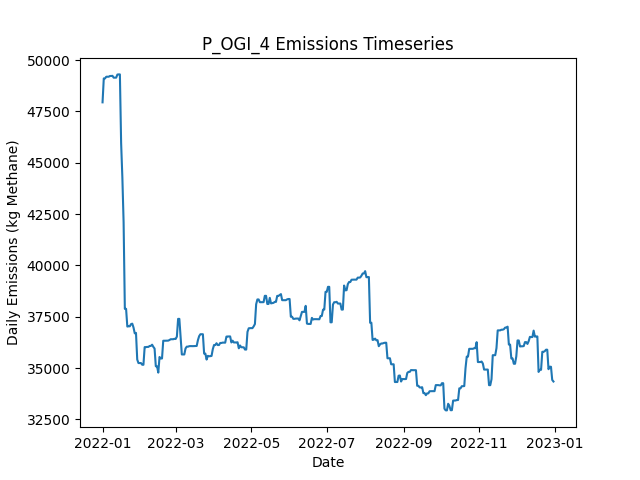

The file beside this chart, header and first rows:
Date, Daily Emissions (Kg Methane), Daily Mitigable Emissions (Kg Methane), Daily Non-Mitigable Emissions (Kg Methan…, Daily Cost ($), Active Leaks, New Leaks, Leaks Repaired, Leaks Naturally Repaired, Leaks Tagged, Daily Repair Cost ($), Daily Natural Repair Cost ($), OGI_persitehigh Deployment Cost ($), OGI_persitehigh Sites flagged for Follow…, OGI_persitehigh Leaks tagged for repair, OGI_persitehigh Sites Visited, OGI_persitehigh Travel Time (Minutes), OGI_persitehigh Survey Time (Minutes)
2022-01-01, 47945, 10119, 37826, 5512, 365, 366, 0, 1, 48, 0.00000, 200, 5512, , 48, 3, 180, 300
2022-01-02, 49110, 10126, 38984, 5512, 369, 4, 0, 0, 57, 0.00000, 0.00000, 5512, , 57, 3, 180, 360
2022-01-03, 49109, 10125, 38984, 5512, 367, 0, 0, 2, 43, 0.00000, 400, 5512, , 43, 3, 180, 300
2022-01-04, 49192, 10208, 38984, 5512, 368, 1, 0, 0, 47, 0.00000, 0.00000, 5512, , 47, 3, 180, 360
2022-01-05, 49193, 10209, 38984, 0.00000, 368, 1, 0, 1, 0, 0.00000, 200, 0.00000, , 0, 0, 0, 0
2022-01-06, 49193, 10209, 38984, 0.00000, 368, 0, 0, 0, 0, 0.00000, 0.00000, 0.00000, , 0, 0, 0, 0
2022-01-07, 49228, 10244, 38984, 0.00000, 370, 2, 0, 0, 0, 0.00000, 0.00000, 0.00000, , 0, 0, 0, 0
2022-01-08, 49228, 10244, 38984, 0.00000, 370, 0, 0, 0, 0, 0.00000, 0.00000, 0.00000, , 0, 0, 0, 0
2022-01-09, 49236, 10252, 38984, 0.00000, 373, 3, 0, 0, 0, 0.00000, 0.00000, 0.00000, , 0, 0, 0, 0
2022-01-10, 49146, 10266, 38880, 0.00000, 373, 1, 0, 0, 0, 0.00000, 0.00000, 0.00000, , 0, 0, 0, 0
2022-01-11, 49146, 10266, 38880, 0.00000, 373, 0, 0, 0, 0, 0.00000, 0.00000, 0.00000, , 0, 0, 0, 0
2022-01-12, 49147, 10267, 38880, 0.00000, 374, 1, 0, 0, 0, 0.00000, 0.00000, 0.00000, , 0, 0, 0, 0
2022-01-13, 49298, 10418, 38880, 0.00000, 376, 2, 0, 0, 0, 0.00000, 0.00000, 0.00000, , 0, 0, 0, 0
2022-01-14, 49305, 10425, 38880, 0.00000, 378, 2, 0, 0, 0, 0.00000, 0.00000, 0.00000, , 0, 0, 0, 0
2022-01-15, 49305, 10425, 38880, 0.00000, 378, 0, 0, 0, 0, 0.00000, 0.00000, 0.00000, , 0, 0, 0, 0
2022-01-16, 45957, 7941, 38016, 7800, 338, 0, 39, 0, 0, 7800, 0.00000, 0.00000, , 0, 0, 0, 0
2022-01-17, 44280, 6852, 37428, 8800, 292, 0, 44, 0, 0, 8800, 0.00000, 0.00000, , 0, 0, 0, 0
2022-01-18, 42106, 4972, 37135, 7000, 255, 0, 35, 1, 0, 7000, 200, 0.00000, , 0, 0, 0, 0
2022-01-19, 37884, 749.3, 37135, 6600, 222, 0, 33, 0, 0, 6600, 0.00000, 0.00000, , 0, 0, 0, 0
2022-01-20, 37888, 753, 37135, 0.00000, 223, 1, 0, 0, 0, 0.00000, 0.00000, 0.00000, , 0, 0, 0, 0
2022-01-21, 37024, 753, 36271, 0.00000, 222, 0, 0, 0, 0, 0.00000, 0.00000, 0.00000, , 0, 0, 0, 0
2022-01-22, 37036, 765.6, 36271, 0.00000, 224, 2, 0, 0, 0, 0.00000, 0.00000, 0.00000, , 0, 0, 0, 0
2022-01-23, 37036, 765.6, 36271, 0.00000, 224, 0, 0, 0, 0, 0.00000, 0.00000, 0.00000, , 0, 0, 0, 0
2022-01-24, 37143, 871.9, 36271, 0.00000, 224, 1, 0, 1, 0, 0.00000, 200, 0.00000, , 0, 0, 0, 0
2022-01-25, 37165, 894.1, 36271, 0.00000, 226, 2, 0, 0, 0, 0.00000, 0.00000, 0.00000, , 0, 0, 0, 0
2022-01-26, 36976, 894.9, 36081, 0.00000, 226, 2, 0, 0, 0, 0.00000, 0.00000, 0.00000, , 0, 0, 0, 0
2022-01-27, 36692, 905, 35787, 0.00000, 228, 3, 0, 0, 0, 0.00000, 0.00000, 0.00000, , 0, 0, 0, 0
2022-01-28, 36714, 926.7, 35787, 0.00000, 230, 2, 0, 0, 0, 0.00000, 0.00000, 0.00000, , 0, 0, 0, 0
2022-01-29, 35417, 960.2, 34456, 0.00000, 232, 4, 0, 0, 0, 0.00000, 0.00000, 0.00000, , 0, 0, 0, 0
2022-01-30, 35246, 979.4, 34266, 0.00000, 234, 3, 0, 0, 0, 0.00000, 0.00000, 0.00000, , 0, 0, 0, 0
2022-01-31, 35246, 979.4, 34266, 0.00000, 234, 0, 0, 0, 0, 0.00000, 0.00000, 0.00000, , 0, 0, 0, 0
2022-02-01, 35246, 979.9, 34266, 0.00000, 235, 1, 0, 0, 0, 0.00000, 0.00000, 0.00000, , 0, 0, 0, 0
2022-02-02, 35163, 983.6, 34180, 0.00000, 235, 1, 0, 0, 0, 0.00000, 0.00000, 0.00000, , 0, 0, 0, 0
2022-02-03, 35162, 982.4, 34180, 0.00000, 235, 2, 0, 2, 0, 0.00000, 400, 0.00000, , 0, 0, 0, 0
2022-02-04, 36023, 979.1, 35044, 0.00000, 235, 1, 0, 1, 0, 0.00000, 200, 0.00000, , 0, 0, 0, 0
2022-02-05, 36023, 979.1, 35044, 0.00000, 235, 0, 0, 0, 0, 0.00000, 0.00000, 0.00000, , 0, 0, 0, 0
2022-02-06, 36032, 987.9, 35044, 0.00000, 236, 1, 0, 0, 0, 0.00000, 0.00000, 0.00000, , 0, 0, 0, 0
2022-02-07, 36032, 987.9, 35044, 0.00000, 236, 0, 0, 0, 0, 0.00000, 0.00000, 0.00000, , 0, 0, 0, 0
2022-02-08, 36078, 1034, 35044, 0.00000, 238, 2, 0, 0, 0, 0.00000, 0.00000, 0.00000, , 0, 0, 0, 0
2022-02-09, 36079, 1035, 35044, 0.00000, 239, 1, 0, 0, 0, 0.00000, 0.00000, 0.00000, , 0, 0, 0, 0
2022-02-10, 36141, 1097, 35044, 0.00000, 240, 1, 0, 0, 0, 0.00000, 0.00000, 0.00000, , 0, 0, 0, 0
2022-02-11, 36035, 1095, 34940, 0.00000, 238, 0, 0, 1, 0, 0.00000, 200, 0.00000, , 0, 0, 0, 0
2022-02-12, 35952, 1098, 34854, 0.00000, 238, 1, 0, 0, 0, 0.00000, 0.00000, 0.00000, , 0, 0, 0, 0
2022-02-13, 35088, 1098, 33990, 0.00000, 237, 0, 0, 0, 0, 0.00000, 0.00000, 0.00000, , 0, 0, 0, 0
2022-02-14, 35088, 1098, 33990, 0.00000, 237, 0, 0, 0, 0, 0.00000, 0.00000, 0.00000, , 0, 0, 0, 0
2022-02-15, 34781, 1085, 33696, 0.00000, 234, 0, 0, 2, 0, 0.00000, 400, 0.00000, , 0, 0, 0, 0
2022-02-16, 35541, 1085, 34456, 0.00000, 233, 1, 0, 1, 0, 0.00000, 200, 0.00000, , 0, 0, 0, 0
2022-02-17, 35470, 1117, 34353, 0.00000, 233, 1, 0, 0, 0, 0.00000, 0.00000, 0.00000, , 0, 0, 0, 0
2022-02-18, 35469, 1116, 34353, 0.00000, 232, 0, 0, 1, 0, 0.00000, 200, 0.00000, , 0, 0, 0, 0
2022-02-19, 36332, 1116, 35217, 0.00000, 232, 1, 0, 1, 0, 0.00000, 200, 0.00000, , 0, 0, 0, 0
2022-02-20, 36336, 1119, 35217, 0.00000, 233, 2, 0, 0, 0, 0.00000, 0.00000, 0.00000, , 0, 0, 0, 0
2022-02-21, 36334, 1117, 35217, 0.00000, 232, 0, 0, 1, 0, 0.00000, 200, 0.00000, , 0, 0, 0, 0
2022-02-22, 36335, 1118, 35217, 0.00000, 234, 2, 0, 0, 0, 0.00000, 0.00000, 0.00000, , 0, 0, 0, 0
2022-02-23, 36338, 1122, 35217, 0.00000, 235, 1, 0, 0, 0, 0.00000, 0.00000, 0.00000, , 0, 0, 0, 0
2022-02-24, 36368, 1151, 35217, 0.00000, 237, 2, 0, 0, 0, 0.00000, 0.00000, 0.00000, , 0, 0, 0, 0
2022-02-25, 36406, 1189, 35217, 0.00000, 238, 1, 0, 0, 0, 0.00000, 0.00000, 0.00000, , 0, 0, 0, 0
2022-02-26, 36407, 1190, 35217, 0.00000, 240, 2, 0, 0, 0, 0.00000, 0.00000, 0.00000, , 0, 0, 0, 0
2022-02-27, 36407, 1190, 35217, 0.00000, 240, 0, 0, 0, 0, 0.00000, 0.00000, 0.00000, , 0, 0, 0, 0
2022-02-28, 36426, 1209, 35217, 0.00000, 243, 3, 0, 0, 0, 0.00000, 0.00000, 0.00000, , 0, 0, 0, 0
2022-03-01, 36419, 1202, 35217, 0.00000, 242, 0, 0, 1, 0, 0.00000, 200, 0.00000, , 0, 0, 0, 0
... 305 more rows
